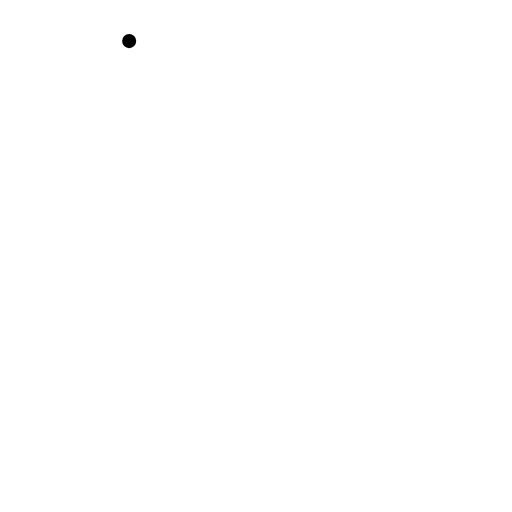
t = 0.00 s
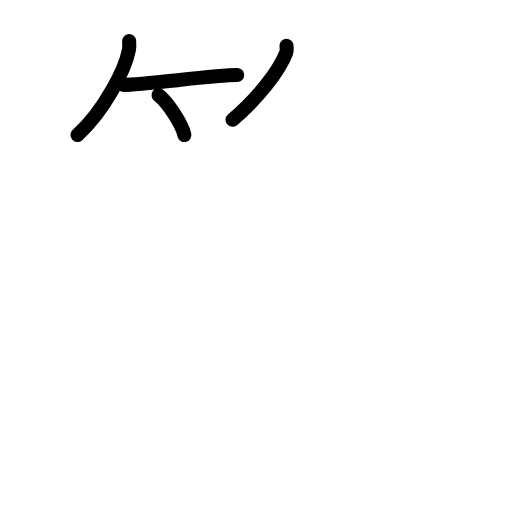
t = 3.88 s
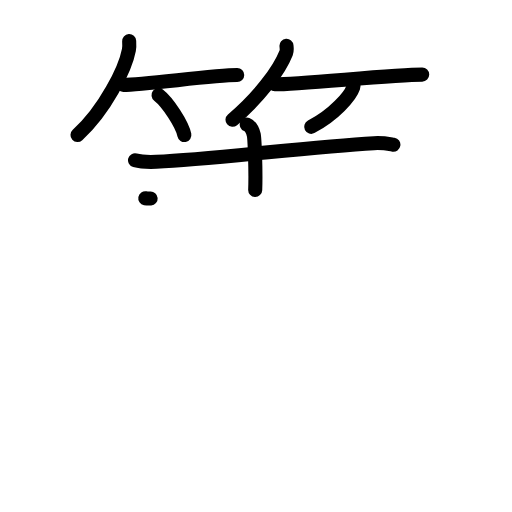
t = 8.08 s
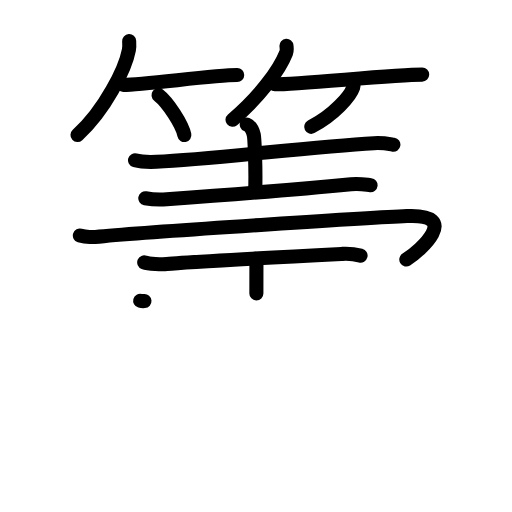
t = 12.08 s
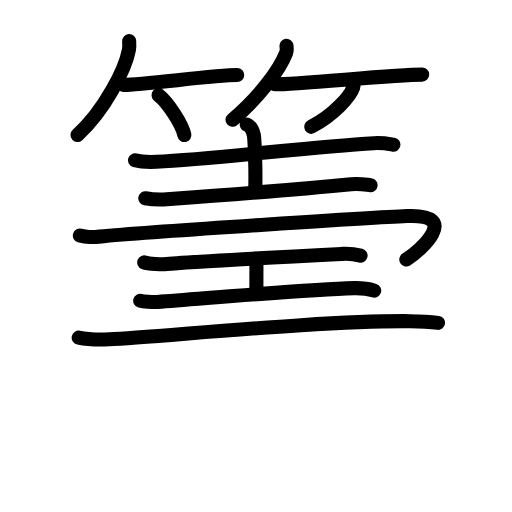
t = 13.92 s
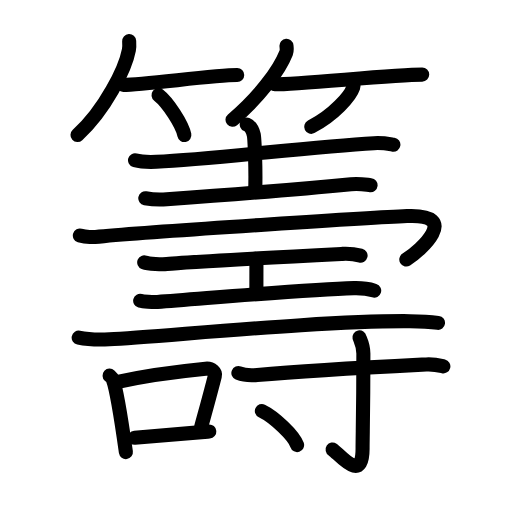
t = 20.00 s

The animated SVG that drew these frames (rendered in a browser with its animation timeline set to each time). Animation: 63 SMIL elements (animate=63); one cycle of 20.00 s.

<?xml version="1.0" encoding="UTF-8"?>
<!--
AniKanjiVG is licensed by CC-BY-SA Paul C. Sommerhoff (https://bitbucket.org/sommerhoff/anikanjivg).
AniKanjiVG uses KanjiVG which is licensed by CC-BY-SA Ulrich Apel (http://kanjivg.tagaini.net).
See also http://creativecommons.org/licenses/by-sa/3.0/
-->
<svg xmlns:kvg='http://kanjivg.tagaini.net' xmlns='http://www.w3.org/2000/svg' width='109' height='109' viewBox='0 0 109 109' style='fill:none;stroke:#000000;stroke-width:3;stroke-linecap:round;stroke-linejoin:round;' id="kvg:kanji_07c4c"><g id="kvg:07c4c" kvg:element="籌"><g id="kvg:07c4c-g1" kvg:element="竹" kvg:variant="true" kvg:position="top" kvg:radical="general"><g id="kvg:07c4c-g2" kvg:position="left"><path id="kvg:07c4c-s1" kvg:type="㇒" d="M27.5,8.75c0.03,0.47,0.07,1.22-0.06,1.89c-0.75,3.99-5.05,12.74-10.94,18.11"><animate attributeName="d" begin="0.0s" dur="0.5s" from="M27.5,8.75C27.5,8.75,27.5,8.75,27.5,8.75" to="M27.5,8.75c0.03,0.47,0.07,1.22-0.06,1.89" />
<animate attributeName="d" begin="0.5s" dur="0.5s" from="M27.5,8.75c0.03,0.47,0.07,1.22-0.06,1.89c0,0,0,0,0,0,0" to="M27.5,8.75c0.03,0.47,0.07,1.22-0.06,1.89c-0.75,3.99-5.05,12.74-10.94,18.11" />
</path>
<path id="kvg:07c4c-s2" kvg:type="㇐b" d="M26.23,18.06c4.55,0,19.16-2.08,24.27-2.08"><animate attributeName="d" begin="1.0s" dur="1.0s" from="M26.23,18.06C26.23,18.06,26.23,18.06,26.23,18.06" to="M26.23,18.06c4.55,0,19.16-2.08,24.27-2.08" />
<animate attributeName="d" begin="0s" dur="1.0s" from="M-100,-100" to="M-100,-100" />
</path>
<path id="kvg:07c4c-s3" kvg:type="㇔/㇑" d="M33.75,20.25c1.94,1.5,5.02,6.17,5.5,8.5"><animate attributeName="d" begin="2.0s" dur="1.0s" from="M33.75,20.25C33.75,20.25,33.75,20.25,33.75,20.25" to="M33.75,20.25c1.94,1.5,5.02,6.17,5.5,8.5" />
<animate attributeName="d" begin="0s" dur="2.0s" from="M-100,-100" to="M-100,-100" />
</path>
</g>
<g id="kvg:07c4c-g3" kvg:position="right"><path id="kvg:07c4c-s4" kvg:type="㇒" d="M60.99,9.75c0.03,0.37,0.14,0.97-0.07,1.49c-1.54,3.9-5.79,9.47-11.42,14.26"><animate attributeName="d" begin="3.0s" dur="0.5s" from="M60.99,9.75C60.99,9.75,60.99,9.75,60.99,9.75" to="M60.99,9.75c0.03,0.37,0.14,0.97-0.07,1.49" />
<animate attributeName="d" begin="3.5s" dur="0.5s" from="M60.99,9.75c0.03,0.37,0.14,0.97-0.07,1.49c0,0,0,0,0,0,0" to="M60.99,9.75c0.03,0.37,0.14,0.97-0.07,1.49c-1.54,3.9-5.79,9.47-11.42,14.26" />
<animate attributeName="d" begin="0s" dur="3.0s" from="M-100,-100" to="M-100,-100" />
</path>
<path id="kvg:07c4c-s5" kvg:type="㇐b" d="M58.5,17.95c5.42,0,25.29-2.07,31.38-2.07"><animate attributeName="d" begin="4.0s" dur="1.0s" from="M58.5,17.95C58.5,17.95,58.5,17.95,58.5,17.95" to="M58.5,17.95c5.42,0,25.29-2.07,31.38-2.07" />
<animate attributeName="d" begin="0s" dur="4.0s" from="M-100,-100" to="M-100,-100" />
</path>
<path id="kvg:07c4c-s6" kvg:type="㇒/㇚" d="M75.24,17.75c0.03,0.22,0.05,0.56-0.05,0.88c-0.61,1.85-4.13,5.9-8.94,8.37"><animate attributeName="d" begin="5.0s" dur="0.5s" from="M75.24,17.75C75.24,17.75,75.24,17.75,75.24,17.75" to="M75.24,17.75c0.03,0.22,0.05,0.56-0.05,0.88" />
<animate attributeName="d" begin="5.5s" dur="0.5s" from="M75.24,17.75c0.03,0.22,0.05,0.56-0.05,0.88c0,0,0,0,0,0,0" to="M75.24,17.75c0.03,0.22,0.05,0.56-0.05,0.88c-0.61,1.85-4.13,5.9-8.94,8.37" />
<animate attributeName="d" begin="0s" dur="5.0s" from="M-100,-100" to="M-100,-100" />
</path>
</g>
</g>
<g id="kvg:07c4c-g4" kvg:element="壽" kvg:position="bottom"><g id="kvg:07c4c-g5" kvg:element="士" kvg:position="top"><path id="kvg:07c4c-s7" kvg:type="㇐" d="M28.75,34.12c1.18,0.33,3.36,0.38,4.54,0.33c12.32-0.55,32.46-3.2,46.32-3.97c1.97-0.11,3.16,0.16,4.14,0.32"><animate attributeName="d" begin="6.0s" dur="0.3333333333333333s" from="M28.75,34.12C28.75,34.12,28.75,34.12,28.75,34.12" to="M28.75,34.12c1.18,0.33,3.36,0.38,4.54,0.33" />
<animate attributeName="d" begin="6.333333333333333s" dur="0.3333333333333333s" from="M28.75,34.12c1.18,0.33,3.36,0.38,4.54,0.33c0,0,0,0,0,0,0" to="M28.75,34.12c1.18,0.33,3.36,0.38,4.54,0.33c12.32-0.55,32.46-3.2,46.32-3.97" />
<animate attributeName="d" begin="6.666666666666667s" dur="0.3333333333333333s" from="M28.75,34.12c1.18,0.33,3.36,0.38,4.54,0.33c12.32-0.55,32.46-3.2,46.32-3.97c0,0,0,0,0,0,0" to="M28.75,34.12c1.18,0.33,3.36,0.38,4.54,0.33c12.32-0.55,32.46-3.2,46.32-3.97c1.97-0.11,3.16,0.16,4.14,0.32" />
<animate attributeName="d" begin="0s" dur="6.0s" from="M-100,-100" to="M-100,-100" />
</path>
<path id="kvg:07c4c-s8" kvg:type="㇑a" d="M52.53,26.5c0.83,0.34,1.32,1.51,1.49,2.18c0.17,0.67,0.47,7.54,0.31,11.74"><animate attributeName="d" begin="7.0s" dur="0.5s" from="M52.53,26.5C52.53,26.5,52.53,26.5,52.53,26.5" to="M52.53,26.5c0.83,0.34,1.32,1.51,1.49,2.18" />
<animate attributeName="d" begin="7.5s" dur="0.5s" from="M52.53,26.5c0.83,0.34,1.32,1.51,1.49,2.18c0,0,0,0,0,0,0" to="M52.53,26.5c0.83,0.34,1.32,1.51,1.49,2.18c0.17,0.67,0.47,7.54,0.31,11.74" />
<animate attributeName="d" begin="0s" dur="7.0s" from="M-100,-100" to="M-100,-100" />
</path>
<path id="kvg:07c4c-s9" kvg:type="㇐" d="M30.93,42.2c1.19,0.22,3.38,0.31,4.57,0.22c13.14-0.95,26-1.92,39.22-3.21c1.98-0.19,3.18,0.11,4.17,0.22"><animate attributeName="d" begin="8.0s" dur="0.3333333333333333s" from="M30.93,42.2C30.93,42.2,30.93,42.2,30.93,42.2" to="M30.93,42.2c1.19,0.22,3.38,0.31,4.57,0.22" />
<animate attributeName="d" begin="8.333333333333334s" dur="0.3333333333333333s" from="M30.93,42.2c1.19,0.22,3.38,0.31,4.57,0.22c0,0,0,0,0,0,0" to="M30.93,42.2c1.19,0.22,3.38,0.31,4.57,0.22c13.14-0.95,26-1.92,39.22-3.21" />
<animate attributeName="d" begin="8.666666666666666s" dur="0.3333333333333333s" from="M30.93,42.2c1.19,0.22,3.38,0.31,4.57,0.22c13.14-0.95,26-1.92,39.22-3.21c0,0,0,0,0,0,0" to="M30.93,42.2c1.19,0.22,3.38,0.31,4.57,0.22c13.14-0.95,26-1.92,39.22-3.21c1.98-0.19,3.18,0.11,4.17,0.22" />
<animate attributeName="d" begin="0s" dur="8.0s" from="M-100,-100" to="M-100,-100" />
</path>
</g>
<g id="kvg:07c4c-g6" kvg:position="bottom"><path id="kvg:07c4c-s10" kvg:type="㇖" d="M17,50.15c1.46,0.44,2.41,0.36,5.1,0.13c13.77-1.2,57.81-3.99,64.55-4.28c11.66-0.5,2.76,7.43-0.15,9.25"><animate attributeName="d" begin="9.0s" dur="0.3333333333333333s" from="M17,50.15C17,50.15,17,50.15,17,50.15" to="M17,50.15c1.46,0.44,2.41,0.36,5.1,0.13" />
<animate attributeName="d" begin="9.333333333333334s" dur="0.3333333333333333s" from="M17,50.15c1.46,0.44,2.41,0.36,5.1,0.13c0,0,0,0,0,0,0" to="M17,50.15c1.46,0.44,2.41,0.36,5.1,0.13c13.77-1.2,57.81-3.99,64.55-4.28" />
<animate attributeName="d" begin="9.666666666666666s" dur="0.3333333333333333s" from="M17,50.15c1.46,0.44,2.41,0.36,5.1,0.13c13.77-1.2,57.81-3.99,64.55-4.28c0,0,0,0,0,0,0" to="M17,50.15c1.46,0.44,2.41,0.36,5.1,0.13c13.77-1.2,57.81-3.99,64.55-4.28c11.66-0.5,2.76,7.43-0.15,9.25" />
<animate attributeName="d" begin="0s" dur="9.0s" from="M-100,-100" to="M-100,-100" />
</path>
<g id="kvg:07c4c-g7" kvg:element="工"><path id="kvg:07c4c-s11" kvg:type="㇐" d="M30.7,55.85c0.91,0.36,3.9,0.47,4.82,0.37c4.3-0.48,30.15-1.8,37.38-2.17c1.41-0.07,2.69,0.07,3.86,0.37"><animate attributeName="d" begin="10.0s" dur="0.3333333333333333s" from="M30.7,55.85C30.7,55.85,30.7,55.85,30.7,55.85" to="M30.7,55.85c0.91,0.36,3.9,0.47,4.82,0.37" />
<animate attributeName="d" begin="10.333333333333334s" dur="0.3333333333333333s" from="M30.7,55.85c0.91,0.36,3.9,0.47,4.82,0.37c0,0,0,0,0,0,0" to="M30.7,55.85c0.91,0.36,3.9,0.47,4.82,0.37c4.3-0.48,30.15-1.8,37.38-2.17" />
<animate attributeName="d" begin="10.666666666666666s" dur="0.3333333333333333s" from="M30.7,55.85c0.91,0.36,3.9,0.47,4.82,0.37c4.3-0.48,30.15-1.8,37.38-2.17c0,0,0,0,0,0,0" to="M30.7,55.85c0.91,0.36,3.9,0.47,4.82,0.37c4.3-0.48,30.15-1.8,37.38-2.17c1.41-0.07,2.69,0.07,3.86,0.37" />
<animate attributeName="d" begin="0s" dur="10.0s" from="M-100,-100" to="M-100,-100" />
</path>
<path id="kvg:07c4c-s12" kvg:type="㇑a" d="M54.28,55.1c0.31,0.48,0.31,0.77,0.31,1.15c0,2.69-0.01,1.6-0.01,6.21"><animate attributeName="d" begin="11.0s" dur="0.5s" from="M54.28,55.1C54.28,55.1,54.28,55.1,54.28,55.1" to="M54.28,55.1c0.31,0.48,0.31,0.77,0.31,1.15" />
<animate attributeName="d" begin="11.5s" dur="0.5s" from="M54.28,55.1c0.31,0.48,0.31,0.77,0.31,1.15c0,0,0,0,0,0,0" to="M54.28,55.1c0.31,0.48,0.31,0.77,0.31,1.15c0,2.69-0.01,1.6-0.01,6.21" />
<animate attributeName="d" begin="0s" dur="11.0s" from="M-100,-100" to="M-100,-100" />
</path>
<path id="kvg:07c4c-s13" kvg:type="㇐" d="M29.84,64.03c0.59,0.16,2.69,0.33,3.68,0.26c10.73-0.79,32.04-2.71,41.81-2.95c1.6-0.04,3.52,0.27,4.33,0.53"><animate attributeName="d" begin="12.0s" dur="0.3333333333333333s" from="M29.84,64.03C29.84,64.03,29.84,64.03,29.84,64.03" to="M29.84,64.03c0.59,0.16,2.69,0.33,3.68,0.26" />
<animate attributeName="d" begin="12.333333333333334s" dur="0.3333333333333333s" from="M29.84,64.03c0.59,0.16,2.69,0.33,3.68,0.26c0,0,0,0,0,0,0" to="M29.84,64.03c0.59,0.16,2.69,0.33,3.68,0.26c10.73-0.79,32.04-2.71,41.81-2.95" />
<animate attributeName="d" begin="12.666666666666666s" dur="0.3333333333333333s" from="M29.84,64.03c0.59,0.16,2.69,0.33,3.68,0.26c10.73-0.79,32.04-2.71,41.81-2.95c0,0,0,0,0,0,0" to="M29.84,64.03c0.59,0.16,2.69,0.33,3.68,0.26c10.73-0.79,32.04-2.71,41.81-2.95c1.6-0.04,3.52,0.27,4.33,0.53" />
<animate attributeName="d" begin="0s" dur="12.0s" from="M-100,-100" to="M-100,-100" />
</path>
</g>
<g id="kvg:07c4c-g8" kvg:element="一"><path id="kvg:07c4c-s14" kvg:type="㇐" d="M16.75,71.87c1.71,0.36,4.83,0.44,6.54,0.36c10.87-0.5,44.97-4.02,63.99-3.85c2.84,0.03,4.55,0.17,5.97,0.36"><animate attributeName="d" begin="13.0s" dur="0.3333333333333333s" from="M16.75,71.87C16.75,71.87,16.75,71.87,16.75,71.87" to="M16.75,71.87c1.71,0.36,4.83,0.44,6.54,0.36" />
<animate attributeName="d" begin="13.333333333333334s" dur="0.3333333333333333s" from="M16.75,71.87c1.71,0.36,4.83,0.44,6.54,0.36c0,0,0,0,0,0,0" to="M16.75,71.87c1.71,0.36,4.83,0.44,6.54,0.36c10.87-0.5,44.97-4.02,63.99-3.85" />
<animate attributeName="d" begin="13.666666666666666s" dur="0.3333333333333333s" from="M16.75,71.87c1.71,0.36,4.83,0.44,6.54,0.36c10.87-0.5,44.97-4.02,63.99-3.85c0,0,0,0,0,0,0" to="M16.75,71.87c1.71,0.36,4.83,0.44,6.54,0.36c10.87-0.5,44.97-4.02,63.99-3.85c2.84,0.03,4.55,0.17,5.97,0.36" />
<animate attributeName="d" begin="0s" dur="13.0s" from="M-100,-100" to="M-100,-100" />
</path>
</g>
<g id="kvg:07c4c-g9" kvg:element="口" kvg:position="left"><path id="kvg:07c4c-s15" kvg:type="㇑" d="M23.33,79.97c0.28,0.26,0.56,0.48,0.69,0.81c0.97,2.6,2.12,10.79,2.78,15.47"><animate attributeName="d" begin="14.0s" dur="0.5s" from="M23.33,79.97C23.33,79.97,23.33,79.97,23.33,79.97" to="M23.33,79.97c0.28,0.26,0.56,0.48,0.69,0.81" />
<animate attributeName="d" begin="14.5s" dur="0.5s" from="M23.33,79.97c0.28,0.26,0.56,0.48,0.69,0.81c0,0,0,0,0,0,0" to="M23.33,79.97c0.28,0.26,0.56,0.48,0.69,0.81c0.97,2.6,2.12,10.79,2.78,15.47" />
<animate attributeName="d" begin="0s" dur="14.0s" from="M-100,-100" to="M-100,-100" />
</path>
<path id="kvg:07c4c-s16" kvg:type="㇕b" d="M24.83,81.34c6.43-1.41,15.27-2.48,18.95-2.84c1.35-0.13,2.16,0.77,1.96,1.54c-0.8,3.17-1.73,6.5-2.92,10.88"><animate attributeName="d" begin="15.0s" dur="0.3333333333333333s" from="M24.83,81.34C24.83,81.34,24.83,81.34,24.83,81.34" to="M24.83,81.34c6.43-1.41,15.27-2.48,18.95-2.84" />
<animate attributeName="d" begin="15.333333333333334s" dur="0.3333333333333333s" from="M24.83,81.34c6.43-1.41,15.27-2.48,18.95-2.84c0,0,0,0,0,0,0" to="M24.83,81.34c6.43-1.41,15.27-2.48,18.95-2.84c1.35-0.13,2.16,0.77,1.96,1.54" />
<animate attributeName="d" begin="15.666666666666666s" dur="0.3333333333333333s" from="M24.83,81.34c6.43-1.41,15.27-2.48,18.95-2.84c1.35-0.13,2.16,0.77,1.96,1.54c0,0,0,0,0,0,0" to="M24.83,81.34c6.43-1.41,15.27-2.48,18.95-2.84c1.35-0.13,2.16,0.77,1.96,1.54c-0.8,3.17-1.73,6.5-2.92,10.88" />
<animate attributeName="d" begin="0s" dur="15.0s" from="M-100,-100" to="M-100,-100" />
</path>
<path id="kvg:07c4c-s17" kvg:type="㇐b" d="M28.68,93.2c4.23-0.31,10.07-0.86,15.88-1.34"><animate attributeName="d" begin="16.0s" dur="1.0s" from="M28.68,93.2C28.68,93.2,28.68,93.2,28.68,93.2" to="M28.68,93.2c4.23-0.31,10.07-0.86,15.88-1.34" />
<animate attributeName="d" begin="0s" dur="16.0s" from="M-100,-100" to="M-100,-100" />
</path>
</g>
<g id="kvg:07c4c-g10" kvg:element="寸" kvg:position="right"><path id="kvg:07c4c-s18" kvg:type="㇐" d="M50.75,79.42c1.04,0.42,2.95,0.52,4.01,0.42c11.43-1.04,23.21-1.62,35.97-2.26c1.74-0.09,2.79,0.2,3.66,0.41"><animate attributeName="d" begin="17.0s" dur="0.3333333333333333s" from="M50.75,79.42C50.75,79.42,50.75,79.42,50.75,79.42" to="M50.75,79.42c1.04,0.42,2.95,0.52,4.01,0.42" />
<animate attributeName="d" begin="17.333333333333332s" dur="0.3333333333333333s" from="M50.75,79.42c1.04,0.42,2.95,0.52,4.01,0.42c0,0,0,0,0,0,0" to="M50.75,79.42c1.04,0.42,2.95,0.52,4.01,0.42c11.43-1.04,23.21-1.62,35.97-2.26" />
<animate attributeName="d" begin="17.666666666666668s" dur="0.3333333333333333s" from="M50.75,79.42c1.04,0.42,2.95,0.52,4.01,0.42c11.43-1.04,23.21-1.62,35.97-2.26c0,0,0,0,0,0,0" to="M50.75,79.42c1.04,0.42,2.95,0.52,4.01,0.42c11.43-1.04,23.21-1.62,35.97-2.26c1.74-0.09,2.79,0.2,3.66,0.41" />
<animate attributeName="d" begin="0s" dur="17.0s" from="M-100,-100" to="M-100,-100" />
</path>
<path id="kvg:07c4c-s19" kvg:type="㇚" d="M76.53,71.81c0.06,0.3,0.83,1.56,0.83,3.47c0,12.82-0.17,17.15-0.17,20.26c0,7.56-4.94,1.12-6.38,0.16"><animate attributeName="d" begin="18.0s" dur="0.3333333333333333s" from="M76.53,71.81C76.53,71.81,76.53,71.81,76.53,71.81" to="M76.53,71.81c0.06,0.3,0.83,1.56,0.83,3.47" />
<animate attributeName="d" begin="18.333333333333332s" dur="0.3333333333333333s" from="M76.53,71.81c0.06,0.3,0.83,1.56,0.83,3.47c0,0,0,0,0,0,0" to="M76.53,71.81c0.06,0.3,0.83,1.56,0.83,3.47c0,12.82-0.17,17.15-0.17,20.26" />
<animate attributeName="d" begin="18.666666666666668s" dur="0.3333333333333333s" from="M76.53,71.81c0.06,0.3,0.83,1.56,0.83,3.47c0,12.82-0.17,17.15-0.17,20.26c0,0,0,0,0,0,0" to="M76.53,71.81c0.06,0.3,0.83,1.56,0.83,3.47c0,12.82-0.17,17.15-0.17,20.26c0,7.56-4.94,1.12-6.38,0.16" />
<animate attributeName="d" begin="0s" dur="18.0s" from="M-100,-100" to="M-100,-100" />
</path>
<path id="kvg:07c4c-s20" kvg:type="㇔" d="M55.75,87.5c2.65,1.28,6.84,5.26,7.5,7.25"><animate attributeName="d" begin="19.0s" dur="1.0s" from="M55.75,87.5C55.75,87.5,55.75,87.5,55.75,87.5" to="M55.75,87.5c2.65,1.28,6.84,5.26,7.5,7.25" />
<animate attributeName="d" begin="0s" dur="19.0s" from="M-100,-100" to="M-100,-100" />
</path>
</g>
</g>
</g>
</g>
</svg>
